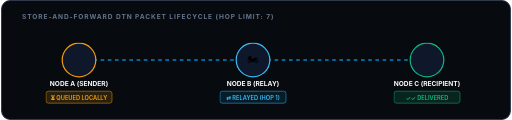
t = 0.00 s
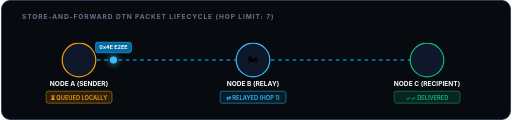
t = 0.75 s
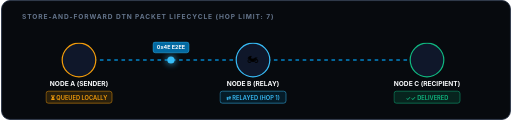
t = 1.45 s
t = 2.00 s: frame unchanged from t = 0.00 s, image omitted
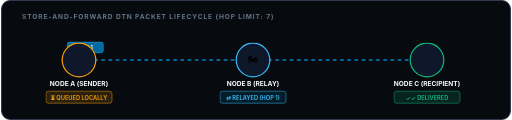
t = 2.55 s
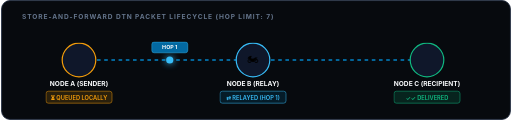
t = 3.25 s

The animated SVG that drew these frames (rendered in a browser with its animation timeline set to each time). Animation: 4 CSS @keyframes rules; one cycle of 4.00 s, repeats indefinitely.

<svg xmlns="http://www.w3.org/2000/svg" viewBox="0 0 850 200" width="100%" height="200">
  <defs>
    <!-- Packet Movement Animation -->
    <style>
      .packet-dot {
        fill: #38bdf8;
        filter: drop-shadow(0 0 6px #38bdf8);
      }
      .packet-1 {
        animation: travelHop1 4s cubic-bezier(0.4, 0, 0.2, 1) infinite;
      }
      .packet-2 {
        animation: travelHop2 4s cubic-bezier(0.4, 0, 0.2, 1) infinite;
      }
      .hop-wire {
        stroke: #1e293b;
        stroke-width: 2.5;
        stroke-dasharray: 6 6;
      }
      .hop-wire-active {
        stroke: #0284c7;
        stroke-width: 2.5;
        stroke-dasharray: 6 6;
        animation: flowWire 1s linear infinite;
      }
      .pulse-beacon {
        animation: pulseBeacon 2s ease-in-out infinite;
      }
      @keyframes travelHop1 {
        0% { transform: translateX(0px); opacity: 0; }
        10% { opacity: 1; }
        45% { transform: translateX(290px); opacity: 1; }
        50% { transform: translateX(290px); opacity: 0; }
        100% { transform: translateX(290px); opacity: 0; }
      }
      @keyframes travelHop2 {
        0%, 50% { transform: translateX(0px); opacity: 0; }
        55% { opacity: 1; }
        90% { transform: translateX(290px); opacity: 1; }
        95% { transform: translateX(290px); opacity: 0; }
        100% { transform: translateX(290px); opacity: 0; }
      }
      @keyframes flowWire {
        to { stroke-dashoffset: -24; }
      }
      @keyframes pulseBeacon {
        0%, 100% { transform: scale(1); opacity: 1; }
        50% { transform: scale(1.15); opacity: 0.6; }
      }
    </style>
  </defs>

  <!-- Background -->
  <rect width="848" height="198" x="1" y="1" rx="14" fill="#070a0e" stroke="#1e293b" stroke-width="1.5"/>

  <!-- Title Banner -->
  <text x="35" y="32" font-family="-apple-system, BlinkMacSystemFont, 'Segoe UI', monospace" font-size="11" font-weight="700" fill="#64748b" letter-spacing="1.5">STORE-AND-FORWARD DTN PACKET LIFECYCLE (HOP LIMIT: 7)</text>

  <!-- Wire Lines Between Nodes -->
  <line x1="130" y1="100" x2="420" y2="100" class="hop-wire-active"/>
  <line x1="420" y1="100" x2="710" y2="100" class="hop-wire-active"/>

  <!-- Animated Traveling Packets -->
  <g class="packet-1" transform="translate(130, 0)">
    <circle cx="0" cy="100" r="6" class="packet-dot"/>
    <rect x="-30" y="70" width="60" height="18" rx="4" fill="#0369a1" stroke="#38bdf8" stroke-width="0.8"/>
    <text x="0" y="82" font-family="-apple-system, BlinkMacSystemFont, 'Segoe UI', monospace" font-size="9" font-weight="700" fill="#f8fafc" text-anchor="middle">0x4E E2EE</text>
  </g>
  <g class="packet-2" transform="translate(420, 0)">
    <circle cx="0" cy="100" r="6" class="packet-dot"/>
    <rect x="-30" y="70" width="60" height="18" rx="4" fill="#0369a1" stroke="#38bdf8" stroke-width="0.8"/>
    <text x="0" y="82" font-family="-apple-system, BlinkMacSystemFont, 'Segoe UI', monospace" font-size="9" font-weight="700" fill="#f8fafc" text-anchor="middle">HOP 1</text>
  </g>

  <!-- Node 1: Originator -->
  <g transform="translate(130, 100)">
    <circle cx="0" cy="0" r="28" fill="#0f172a" stroke="#f59e0b" stroke-width="2"/>
    <text x="0" y="5" font-size="18" text-anchor="middle">📱</text>
    <text x="0" y="44" font-family="-apple-system, BlinkMacSystemFont, 'Segoe UI', sans-serif" font-size="11" font-weight="700" fill="#f8fafc" text-anchor="middle">NODE A (SENDER)</text>
    <rect x="-55" y="52" width="110" height="20" rx="4" fill="#f59e0b" fill-opacity="0.15" stroke="#f59e0b" stroke-width="0.8"/>
    <text x="0" y="66" font-family="-apple-system, BlinkMacSystemFont, 'Segoe UI', monospace" font-size="9.5" font-weight="600" fill="#f59e0b" text-anchor="middle">⏳ QUEUED LOCALLY</text>
  </g>

  <!-- Node 2: Intermediate Relay -->
  <g transform="translate(420, 100)">
    <circle cx="0" cy="0" r="28" fill="#0f172a" stroke="#38bdf8" stroke-width="2"/>
    <text x="0" y="5" font-size="18" text-anchor="middle">🏍️</text>
    <text x="0" y="44" font-family="-apple-system, BlinkMacSystemFont, 'Segoe UI', sans-serif" font-size="11" font-weight="700" fill="#f8fafc" text-anchor="middle">NODE B (RELAY)</text>
    <rect x="-55" y="52" width="110" height="20" rx="4" fill="#0284c7" fill-opacity="0.15" stroke="#38bdf8" stroke-width="0.8"/>
    <text x="0" y="66" font-family="-apple-system, BlinkMacSystemFont, 'Segoe UI', monospace" font-size="9.5" font-weight="600" fill="#38bdf8" text-anchor="middle">⇄ RELAYED (HOP 1)</text>
  </g>

  <!-- Node 3: Final Recipient -->
  <g transform="translate(710, 100)">
    <circle cx="0" cy="0" r="28" fill="#0f172a" stroke="#10b981" stroke-width="2"/>
    <text x="0" y="5" font-size="18" text-anchor="middle">🚙</text>
    <text x="0" y="44" font-family="-apple-system, BlinkMacSystemFont, 'Segoe UI', sans-serif" font-size="11" font-weight="700" fill="#f8fafc" text-anchor="middle">NODE C (RECIPIENT)</text>
    <rect x="-55" y="52" width="110" height="20" rx="4" fill="#10b981" fill-opacity="0.15" stroke="#10b981" stroke-width="0.8"/>
    <text x="0" y="66" font-family="-apple-system, BlinkMacSystemFont, 'Segoe UI', monospace" font-size="9.5" font-weight="600" fill="#10b981" text-anchor="middle">✓✓ DELIVERED</text>
  </g>
</svg>
